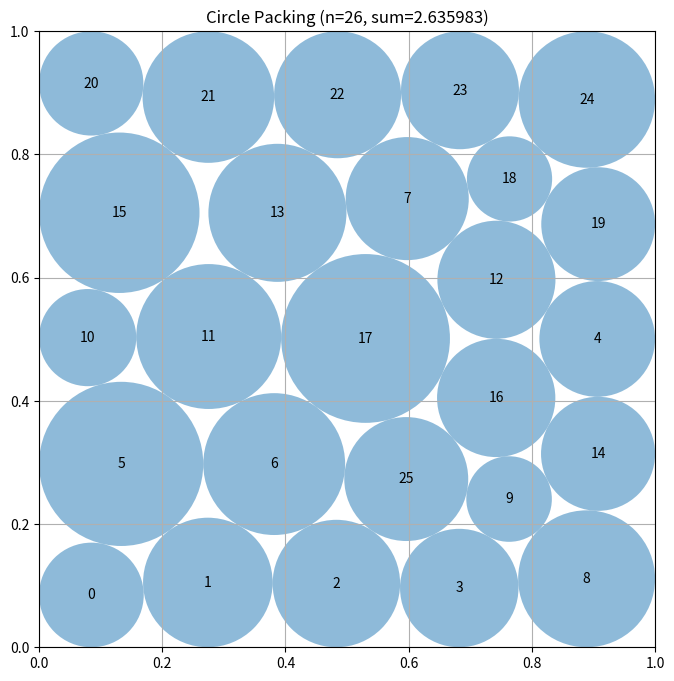

Write the Python code that produced this figure.
"""Constructor-based circle packing for n=26 circles"""
import numpy as np


def construct_packing():
    """Optimize eight deterministic six-row, variable-radius packing seeds."""
    # Keep the original construction as a guaranteed-valid fallback.
    fallback_r = 0.1
    fallback = np.array(
        [[x, y] for y in (0.1, 0.3, 0.5, 0.7, 0.9)
                  for x in (0.1, 0.3, 0.5, 0.7, 0.9)],
        dtype=float,
    )
    small = 0.1 * (3.0 - 2.0 * np.sqrt(2.0)) - 1.0e-8
    fallback = np.vstack((fallback, [[small, small]]))
    fallback_radii = np.r_[np.full(25, fallback_r, dtype=float), small]
    best = fallback.copy()
    best_radii = fallback_radii.copy()
    best_sum = float(best_radii.sum())

    # The six rows have 4,5,4,5,4,4 circles, respectively.  Alternating
    # offsets expose diagonal contacts instead of restricting the search to
    # the incumbent's square contact graph.
    try:
        from scipy.optimize import minimize

        # Generate six boundary-aware staggered triangular starts.  Each
        # layout is relaxed by fixed inverse-cubic repulsion from both the
        # other centers and their four mirrored wall images.  The final
        # displaced site creates a controlled odd-count dislocation.
        seeds = []
        base = []
        for row in range(5):
            y = 0.105 + 0.198 * row
            offset = 0.0 if row % 2 == 0 else 0.099
            count = 5 if row % 2 == 0 else 5
            for col in range(count):
                base.append((0.105 + 0.198 * col + offset, y))
        base.append((0.515, 0.515))
        base = np.asarray(base, dtype=float)
        base[-1] = base[12] + np.array([0.061, -0.047], dtype=float)

        transforms = (
            (0.000, 1.00, 1.00),
            (0.035, 0.98, 1.02),
            (-0.035, 1.02, 0.98),
            (0.070, 0.96, 1.04),
            (-0.070, 1.04, 0.96),
            (0.120, 1.01, 0.99),
        )
        for angle, sx, sy in transforms:
            ca, sa = np.cos(angle), np.sin(angle)
            linear = np.array(
                [[ca * sx, -sa * sy], [sa * sx, ca * sy]],
                dtype=float,
            )
            points = 0.5 + (base - 0.5) @ linear.T
            points = np.clip(points, 0.035, 0.965)

            for _ in range(90):
                delta = points[:, None, :] - points[None, :, :]
                dist2 = np.sum(delta * delta, axis=2) + np.eye(26)
                inv3 = 1.0 / np.maximum(dist2, 1.0e-5) ** 1.5
                # Include the second neighbor shell so the relaxed sites
                # develop triangular cells rather than only eliminating
                # the most obvious local crowding.
                pair_force = np.sum(
                    delta * inv3[:, :, None] * (dist2 < 0.19)[:, :, None],
                    axis=1,
                )

                image_force = np.zeros_like(points)
                for axis in (0, 1):
                    for side in (0.0, 1.0):
                        image = points.copy()
                        image[:, axis] = 2.0 * side - image[:, axis]
                        d = points - image
                        d2 = np.sum(d * d, axis=1) + 1.0e-5
                        # A slightly stronger image force forms a useful
                        # boundary belt without pinning sites to the walls.
                        image_force += 0.022 * d / d2[:, None] ** 1.5

                step = pair_force + image_force
                scale = np.maximum(
                    1.0, np.max(np.linalg.norm(step, axis=1))
                )
                points = np.clip(
                    points + 0.0022 * step / scale,
                    0.035,
                    0.965,
                )

            clearance = np.min(
                np.column_stack(
                    (points[:, 0], points[:, 1],
                     1.0 - points[:, 0], 1.0 - points[:, 1])
                ),
                axis=1,
            )
            d = points[:, None, :] - points[None, :, :]
            d2 = np.sum(d * d, axis=2) + np.eye(26)
            nearest = np.sqrt(np.min(d2, axis=1))
            rr = 0.45 * np.minimum(clearance, 0.5 * nearest)
            rr = np.maximum(rr, 1.0e-5)
            seeds.append(np.r_[points.ravel(), rr])

        def constraints(z):
            """Return wall and pairwise squared-distance inequalities."""
            p = z[:52].reshape(26, 2)
            r = z[52:]
            out = [p[:, 0] - r, p[:, 1] - r,
                   1.0 - p[:, 0] - r, 1.0 - p[:, 1] - r]
            for i in range(26):
                d = p[i + 1:] - p[i]
                out.append(np.einsum("ij,ij->i", d, d) -
                           (r[i] + r[i + 1:]) ** 2 - 2.0e-9)
            return np.concatenate(out)

        for seed in seeds:
            result = minimize(
                lambda z: -float(np.sum(z[52:])),
                seed,
                method="SLSQP",
                bounds=[(0.0, 1.0)] * 52 + [(1.0e-5, 0.25)] * 26,
                constraints={"type": "ineq", "fun": constraints},
                options={"maxiter": 450, "ftol": 2.0e-9, "disp": False},
            )
            if not result.success:
                continue
            z = np.asarray(result.x, dtype=float)
            p, r = z[:52].reshape(26, 2), z[52:].copy()
            slack = np.min(constraints(z))
            if slack < 0.0:
                r *= max(0.0, 1.0 + slack / max(1.0e-12, r.max()))
                z[52:] = r
            if float(r.sum()) > best_sum and np.min(constraints(z)) >= -2.0e-8:
                best, best_radii, best_sum = p.copy(), r.copy(), float(r.sum())

        # Replace regular-hexagon restarts with three weighted seven-circle
        # void patches.  Each patch freezes the other 19 circles, explores
        # wall-offset and weighted-bisector candidates, then receives one
        # bounded local solve followed by at most one full polishing solve.
        patch_centers = [
            int(np.argmin(best_radii)),
            int(np.argmin(np.sum((best - np.array([0.5, 0.5])) ** 2, axis=1))),
            int(np.argmax(np.min(
                np.column_stack((best[:, 0], best[:, 1],
                                 1.0 - best[:, 0], 1.0 - best[:, 1])),
                axis=1))),
        ]
        tried = set()

        for cavity in patch_centers:
            if cavity in tried:
                continue
            tried.add(cavity)

            distance = np.sqrt(np.maximum(
                np.sum((best - best[cavity]) ** 2, axis=1), 1.0e-24))
            selected = np.argsort(distance)[:7]
            selected_set = set(int(i) for i in selected)
            exterior = np.asarray(
                [i for i in range(26) if i not in selected_set], dtype=int
            )

            # Candidate locations are intersections of offset wall lines and
            # weighted bisector samples.  The latter use the exact radical
            # axis direction and radius-weighted interpolation between two
            # exterior circles, rather than an unweighted Cartesian grid.
            candidates = []
            wall_levels = (0.075, 0.14, 0.23, 0.34, 0.50)
            for a in wall_levels:
                for b in wall_levels:
                    candidates.extend((
                        np.array([a, b], dtype=float),
                        np.array([1.0 - a, b], dtype=float),
                        np.array([a, 1.0 - b], dtype=float),
                        np.array([1.0 - a, 1.0 - b], dtype=float),
                    ))
            for u in range(min(10, exterior.size)):
                i = int(exterior[u])
                for v in range(u + 1, min(10, exterior.size)):
                    j = int(exterior[v])
                    pi, pj = best[i], best[j]
                    wi, wj = best_radii[i], best_radii[j]
                    dvec = pj - pi
                    d2 = float(np.dot(dvec, dvec))
                    if d2 < 1.0e-10:
                        continue
                    # Point on the weighted radical axis, plus two normal
                    # displacements to expose both sides of the void.
                    t = 0.5 + (wi * wi - wj * wj) / (2.0 * d2)
                    mid = pi + t * dvec
                    normal = np.array([-dvec[1], dvec[0]]) / np.sqrt(d2)
                    for off in (-0.18, -0.08, 0.08, 0.18):
                        candidates.append(np.clip(mid + off * normal,
                                                   0.025, 0.975))

            scored = []
            for q in candidates:
                wall = min(q[0], q[1], 1.0 - q[0], 1.0 - q[1])
                if exterior.size:
                    gap = np.sqrt(np.sum((best[exterior] - q) ** 2,
                                         axis=1)) - best_radii[exterior]
                    wall = min(wall, float(np.min(gap)))
                scored.append((wall, q))
            scored.sort(key=lambda item: item[0], reverse=True)

            chosen = []
            for _, q in scored:
                if all(np.linalg.norm(q - old) > 0.055 for old in chosen):
                    chosen.append(q.copy())
                if len(chosen) == 7:
                    break
            if len(chosen) < 7:
                chosen = [best[i].copy() for i in selected]
            chosen = np.asarray(chosen[:7], dtype=float)

            # Start each weighted-Voronoi site near its largest locally
            # feasible radius.  The 0.82 factor leaves numerical slack for
            # the first SLSQP step while avoiding the overly small circles
            # produced by the former 0.30 factor.
            initial_r = np.empty(7, dtype=float)
            for k, q in enumerate(chosen):
                limit = min(q[0], q[1], 1.0 - q[0], 1.0 - q[1])
                if exterior.size:
                    gap = np.sqrt(np.sum((best[exterior] - q) ** 2,
                                         axis=1)) - best_radii[exterior]
                    limit = min(limit, float(np.min(gap)))
                # Permit the weighted patch to seed one enlarged void-filling
                # circle; the SLSQP constraints still enforce every wall and
                # exterior-circle clearance exactly.
                initial_r[k] = max(1.0e-5, min(0.16, 0.82 * limit))

            def patch_constraints(v):
                """Return wall, frozen-exterior, and internal patch clearances."""
                q = v[:14].reshape(7, 2)
                rr = v[14:]
                out = [q[:, 0] - rr, q[:, 1] - rr,
                       1.0 - q[:, 0] - rr, 1.0 - q[:, 1] - rr]
                for k in range(7):
                    if exterior.size:
                        d = best[exterior] - q[k]
                        out.append(np.sum(d * d, axis=1) -
                                   (rr[k] + best_radii[exterior]) ** 2 -
                                   2.0e-9)
                    if k:
                        d = q[:k] - q[k]
                        out.append(np.sum(d * d, axis=1) -
                                   (rr[k] + rr[:k]) ** 2 - 2.0e-9)
                return np.concatenate(out)

            local = minimize(
                lambda v: -float(np.sum(v[14:])),
                np.r_[chosen.ravel(), initial_r],
                method="SLSQP",
                bounds=[(1.0e-5, 1.0 - 1.0e-5)] * 14 +
                       [(1.0e-5, 0.25)] * 7,
                constraints={"type": "ineq", "fun": patch_constraints},
                options={"maxiter": 180, "ftol": 2.0e-9, "disp": False},
            )
            if not local.success or np.min(patch_constraints(local.x)) < -2.0e-8:
                continue

            candidate_p = best.copy()
            candidate_r = best_radii.copy()
            candidate_p[selected] = local.x[:14].reshape(7, 2)
            candidate_r[selected] = local.x[14:]
            polish = minimize(
                lambda z: -float(np.sum(z[52:])),
                np.r_[candidate_p.ravel(), candidate_r],
                method="SLSQP",
                bounds=[(0.0, 1.0)] * 52 + [(1.0e-5, 0.25)] * 26,
                constraints={"type": "ineq", "fun": constraints},
                options={"maxiter": 350, "ftol": 2.0e-9, "disp": False},
            )
            if polish.success:
                z = np.asarray(polish.x, dtype=float)
                if np.min(constraints(z)) >= -2.0e-8:
                    value = float(np.sum(z[52:]))
                    if value > best_sum:
                        best = z[:52].reshape(26, 2).copy()
                        best_radii = z[52:].copy()
                        best_sum = value

        # Continue with the topology-changing six-circle cavity
        # retessellation below; the final return remains after all attempts.

        # Local six-circle Delaunay cavity retessellation.  Each cavity
        # deletes one stressed circle and its five nearest neighbors,
        # reseeds those six sites as a rotated hexagon, and then releases
        # all center/radius variables in one bounded constrained polish.
        # The old incumbent is retained unless the complete result is valid
        # and strictly improves its radius sum.
        cavity_scores = [
            int(np.argmin(best_radii)),
            int(np.argmin(np.sum(
                np.maximum(
                    np.sqrt(np.maximum(
                        np.sum((best[:, None, :] - best[None, :, :]) ** 2,
                               axis=2), 1.0e-24))
                        - best_radii[:, None] - best_radii[None, :],
                    0.0), axis=1))),
            int(np.argmin(np.sum((best - np.array([0.5, 0.5])) ** 2, axis=1))),
        ]
        seen = set()
        for cavity, angle in zip(cavity_scores, (0.0, np.pi / 12.0,
                                                  np.pi / 6.0)):
            if cavity in seen:
                continue
            seen.add(cavity)

            delta = best - best[cavity]
            distances = np.sqrt(np.maximum(np.sum(delta * delta, axis=1),
                                            1.0e-24))
            selected = np.argsort(distances)[:6]
            centroid = np.mean(best[selected], axis=0)
            neighbor_distances = distances[selected[1:]]
            hex_radius = float(np.median(neighbor_distances))
            hex_radius = max(0.055, min(0.145, 0.72 * hex_radius))

            start_p = best.copy()
            for k, index in enumerate(selected):
                theta = angle + 2.0 * np.pi * k / 6.0
                start_p[index] = centroid + hex_radius * np.array(
                    [np.cos(theta), np.sin(theta)], dtype=float)

            # Give the cavity a conservative feasible scale before polishing.
            # For each selected site, both walls and the closest exterior
            # center provide a local upper bound on its initial radius.
            start_r = best_radii.copy()
            for index in selected:
                wall = min(start_p[index, 0], start_p[index, 1],
                           1.0 - start_p[index, 0], 1.0 - start_p[index, 1])
                exterior = np.delete(np.arange(26), selected)
                if exterior.size:
                    gap = np.sqrt(np.sum(
                        (best[exterior] - start_p[index]) ** 2, axis=1))
                    wall = min(wall, 0.5 * float(np.min(gap)))
                start_r[index] = max(1.0e-5, 0.90 * wall)

            start_p = np.clip(start_p, 1.0e-5, 1.0 - 1.0e-5)
            start = np.r_[start_p.ravel(), start_r]
            result = minimize(
                lambda z: -float(np.sum(z[52:])),
                start,
                method="SLSQP",
                bounds=[(0.0, 1.0)] * 52 + [(1.0e-5, 0.25)] * 26,
                constraints={"type": "ineq", "fun": constraints},
                options={"maxiter": 320, "ftol": 2.0e-9, "disp": False},
            )
            if not result.success:
                continue

            z = np.asarray(result.x, dtype=float).copy()
            p = z[:52].reshape(26, 2).copy()
            r = z[52:].copy()
            checked = np.r_[p.ravel(), r]
            if np.min(constraints(checked)) >= -2.0e-8:
                value = float(np.sum(r))
                if value > best_sum:
                    best, best_radii, best_sum = p, r, value
    except Exception:
        pass

    return best, best_radii, best_sum


def compute_max_radii(centers):
    """Compute feasible radii by boundary initialization and pairwise projection."""
    n = centers.shape[0]
    radii = np.min(
        np.column_stack((centers[:, 0], centers[:, 1],
                         1.0 - centers[:, 0], 1.0 - centers[:, 1])),
        axis=1,
    )

    for _ in range(12):
        changed = False
        for i in range(n):
            for j in range(i + 1, n):
                d = float(np.linalg.norm(centers[i] - centers[j]))
                excess = radii[i] + radii[j] - d
                if excess > 1e-12:
                    total = radii[i] + radii[j]
                    if total > 0.0:
                        radii[i] -= excess * radii[i] / total
                        radii[j] -= excess * radii[j] / total
                        changed = True
        if not changed:
            break
    return np.maximum(radii, 0.0)


def run_packing():
    """Run the circle packing constructor for n=26."""
    centers, radii, sum_radii = construct_packing()
    return centers, radii, sum_radii


def visualize(centers, radii):
    """Visualize the circle packing."""
    import matplotlib.pyplot as plt
    from matplotlib.patches import Circle

    fig, ax = plt.subplots(figsize=(8, 8))
    ax.set_xlim(0, 1)
    ax.set_ylim(0, 1)
    ax.set_aspect("equal")
    ax.grid(True)

    for i, (center, radius) in enumerate(zip(centers, radii)):
        ax.add_patch(Circle(center, radius, alpha=0.5))
        ax.text(center[0], center[1], str(i), ha="center", va="center")

    plt.title(f"Circle Packing (n={len(centers)}, sum={sum(radii):.6f})")
    plt.show()


if __name__ == "__main__":
    centers, radii, sum_radii = run_packing()
    print(f"Sum of radii: {sum_radii}")
    visualize(centers, radii)
